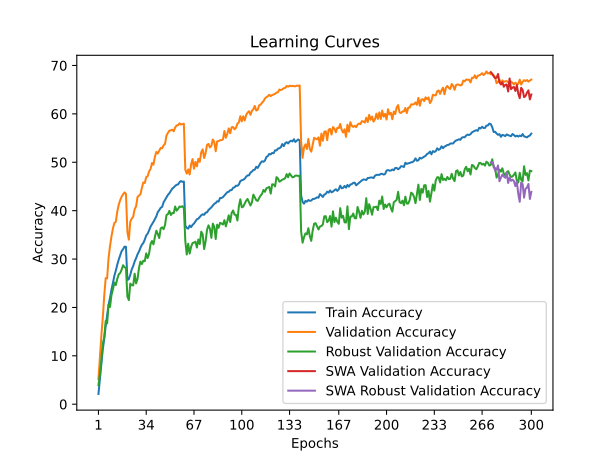

Data behind this chart, as committed beside it:
time; train_accuracy; train_loss; valid_accuracy; valid_loss; valid_accuracy_robust; valid_accuracy_swa; valid_accuracy_robust_swa
135,0642; 2,1138; 5,1632; 5,1950; 4,8236; 3,9310; 5,1950; 3,9310
274,4959; 5,2112; 4,9020; 9,8700; 4,5119; 6,2069; 9,8700; 6,2069
412,3712; 8,1950; 4,6697; 14,1100; 4,3459; 9,0345; 14,1100; 9,0345
559,9211; 11,3000; 4,4844; 17,8850; 4,1091; 12,5517; 17,8850; 12,5517
700,3323; 13,5363; 4,3487; 22,4250; 3,8538; 13,7931; 22,4250; 13,7931
836,4454; 16,1438; 4,2090; 26,0550; 3,6913; 17,2069; 26,0550; 17,2069
974,1952; 18,4312; 4,0962; 26,0050; 3,7226; 16,6897; 26,0050; 16,6897
1112,3077; 20,5425; 3,9941; 30,2450; 3,5404; 20,5862; 30,2450; 20,5862
1248,3872; 21,9875; 3,9178; 32,6950; 3,4318; 20,1034; 32,6950; 20,1034
1387,8446; 23,6837; 3,8348; 34,6700; 3,3760; 22,5517; 34,6700; 22,5517
1523,0026; 25,0437; 3,7753; 36,3100; 3,2808; 23,7241; 36,3100; 23,7241
1661,4293; 26,5587; 3,7074; 37,4550; 3,2520; 25,1379; 37,4550; 25,1379
1798,4670; 27,5888; 3,6618; 37,6950; 3,2568; 24,6207; 37,6950; 24,6207
1934,8811; 28,8388; 3,6096; 39,8000; 3,1807; 25,8966; 39,8000; 25,8966
2074,2162; 29,8788; 3,5559; 41,2150; 3,1254; 26,8276; 41,2150; 26,8276
2210,2645; 30,7913; 3,5187; 42,1650; 3,0854; 27,1034; 42,1650; 27,1034
2348,0982; 31,6187; 3,4835; 42,8700; 3,0521; 27,7931; 42,8700; 27,7931
2486,0425; 32,0337; 3,4608; 43,3550; 3,0404; 28,7241; 43,3550; 28,7241
2626,0765; 32,5588; 3,4371; 43,7750; 3,0222; 28,3103; 43,7750; 28,3103
2763,8304; 32,5388; 3,4317; 43,4900; 3,0308; 28,1379; 43,4900; 28,1379
2900,5358; 25,6788; 3,7444; 35,5750; 3,3203; 22,2414; 35,5750; 22,2414
3036,6974; 25,8438; 3,7427; 34,0000; 3,4284; 21,5172; 34,0000; 21,5172
3175,3809; 26,7538; 3,6945; 37,7350; 3,2537; 24,9310; 37,7350; 24,9310
3311,0582; 27,8687; 3,6458; 38,3500; 3,2459; 24,5862; 38,3500; 24,5862
3447,8636; 28,5388; 3,6177; 38,7550; 3,2123; 24,5517; 38,7550; 24,5517
3586,3731; 29,5012; 3,5780; 40,3000; 3,1533; 26,9655; 40,3000; 26,9655
3722,8743; 30,1663; 3,5475; 40,8700; 3,0900; 24,9655; 40,8700; 24,9655
3859,1985; 30,9812; 3,5100; 42,8300; 3,0576; 25,8966; 42,8300; 25,8966
4003,1297; 31,5562; 3,4810; 43,1000; 3,0571; 28,1379; 43,1000; 28,1379
4143,2975; 32,2987; 3,4553; 43,3800; 3,0271; 29,4828; 43,3800; 29,4828
4282,1436; 32,9550; 3,4201; 44,7000; 2,9865; 28,9655; 44,7000; 28,9655
4419,8528; 33,3137; 3,4069; 45,8400; 2,9308; 29,6552; 45,8400; 29,6552
4556,3152; 34,0025; 3,3714; 45,7200; 2,9102; 29,5517; 45,7200; 29,5517
4694,9520; 34,8787; 3,3416; 46,9450; 2,8973; 31,1724; 46,9450; 31,1724
4831,3963; 35,2475; 3,3215; 47,1150; 2,8828; 30,2069; 47,1150; 30,2069
4967,1426; 35,9250; 3,2952; 48,1250; 2,8647; 31,1379; 48,1250; 31,1379
5101,4240; 36,7088; 3,2632; 48,6150; 2,8272; 33,1034; 48,6150; 33,1034
5236,5089; 37,1838; 3,2460; 49,8500; 2,7891; 33,7241; 49,8500; 33,7241
5378,2840; 37,6975; 3,2188; 49,5000; 2,8000; 33,0345; 49,5000; 33,0345
5520,9448; 38,2875; 3,1909; 51,1300; 2,7403; 34,5517; 51,1300; 34,5517
5671,0697; 38,8375; 3,1659; 52,1400; 2,6983; 35,8621; 52,1400; 35,8621
5816,1962; 39,7062; 3,1367; 51,8150; 2,7128; 35,1724; 51,8150; 35,1724
5964,3262; 40,1213; 3,1175; 52,3750; 2,6985; 34,3448; 52,3750; 34,3448
6107,6623; 40,5988; 3,0911; 52,9700; 2,6682; 36,3448; 52,9700; 36,3448
6253,4555; 40,7812; 3,0844; 52,8850; 2,6736; 36,5517; 52,8850; 36,5517
6397,3265; 41,7263; 3,0535; 53,4850; 2,6479; 36,1724; 53,4850; 36,1724
6557,2062; 42,2188; 3,0316; 53,8150; 2,6324; 37,0690; 53,8150; 37,0690
6703,6922; 42,7475; 3,0141; 55,5300; 2,5719; 39,1034; 55,5300; 39,1034
6844,7878; 43,2650; 2,9897; 56,0750; 2,5439; 39,2759; 56,0750; 39,2759
6994,5963; 43,5962; 2,9728; 56,5300; 2,5402; 39,9655; 56,5300; 39,9655
7135,0916; 44,0550; 2,9621; 56,6000; 2,5272; 39,1034; 56,6000; 39,1034
7277,2965; 44,5637; 2,9367; 56,7350; 2,5276; 39,5172; 56,7350; 39,5172
7415,2495; 44,7938; 2,9242; 56,4000; 2,5218; 39,4828; 56,4000; 39,4828
7558,6568; 45,1187; 2,9069; 57,2000; 2,4939; 40,8621; 57,2000; 40,8621
7714,7250; 45,3500; 2,9009; 57,6050; 2,4900; 40,0000; 57,6050; 40,0000
7875,0196; 45,4100; 2,8992; 57,6750; 2,4865; 40,3448; 57,6750; 40,3448
8065,0888; 45,8888; 2,8792; 58,0400; 2,4784; 40,8621; 58,0400; 40,8621
8206,5479; 46,1238; 2,8671; 57,8000; 2,4832; 40,7586; 57,8000; 40,7586
8356,9480; 45,9425; 2,8793; 57,8950; 2,4828; 40,9310; 57,8950; 40,9310
8502,8487; 46,0275; 2,8744; 57,9700; 2,4798; 40,5517; 57,9700; 40,5517
... 240 more rows
